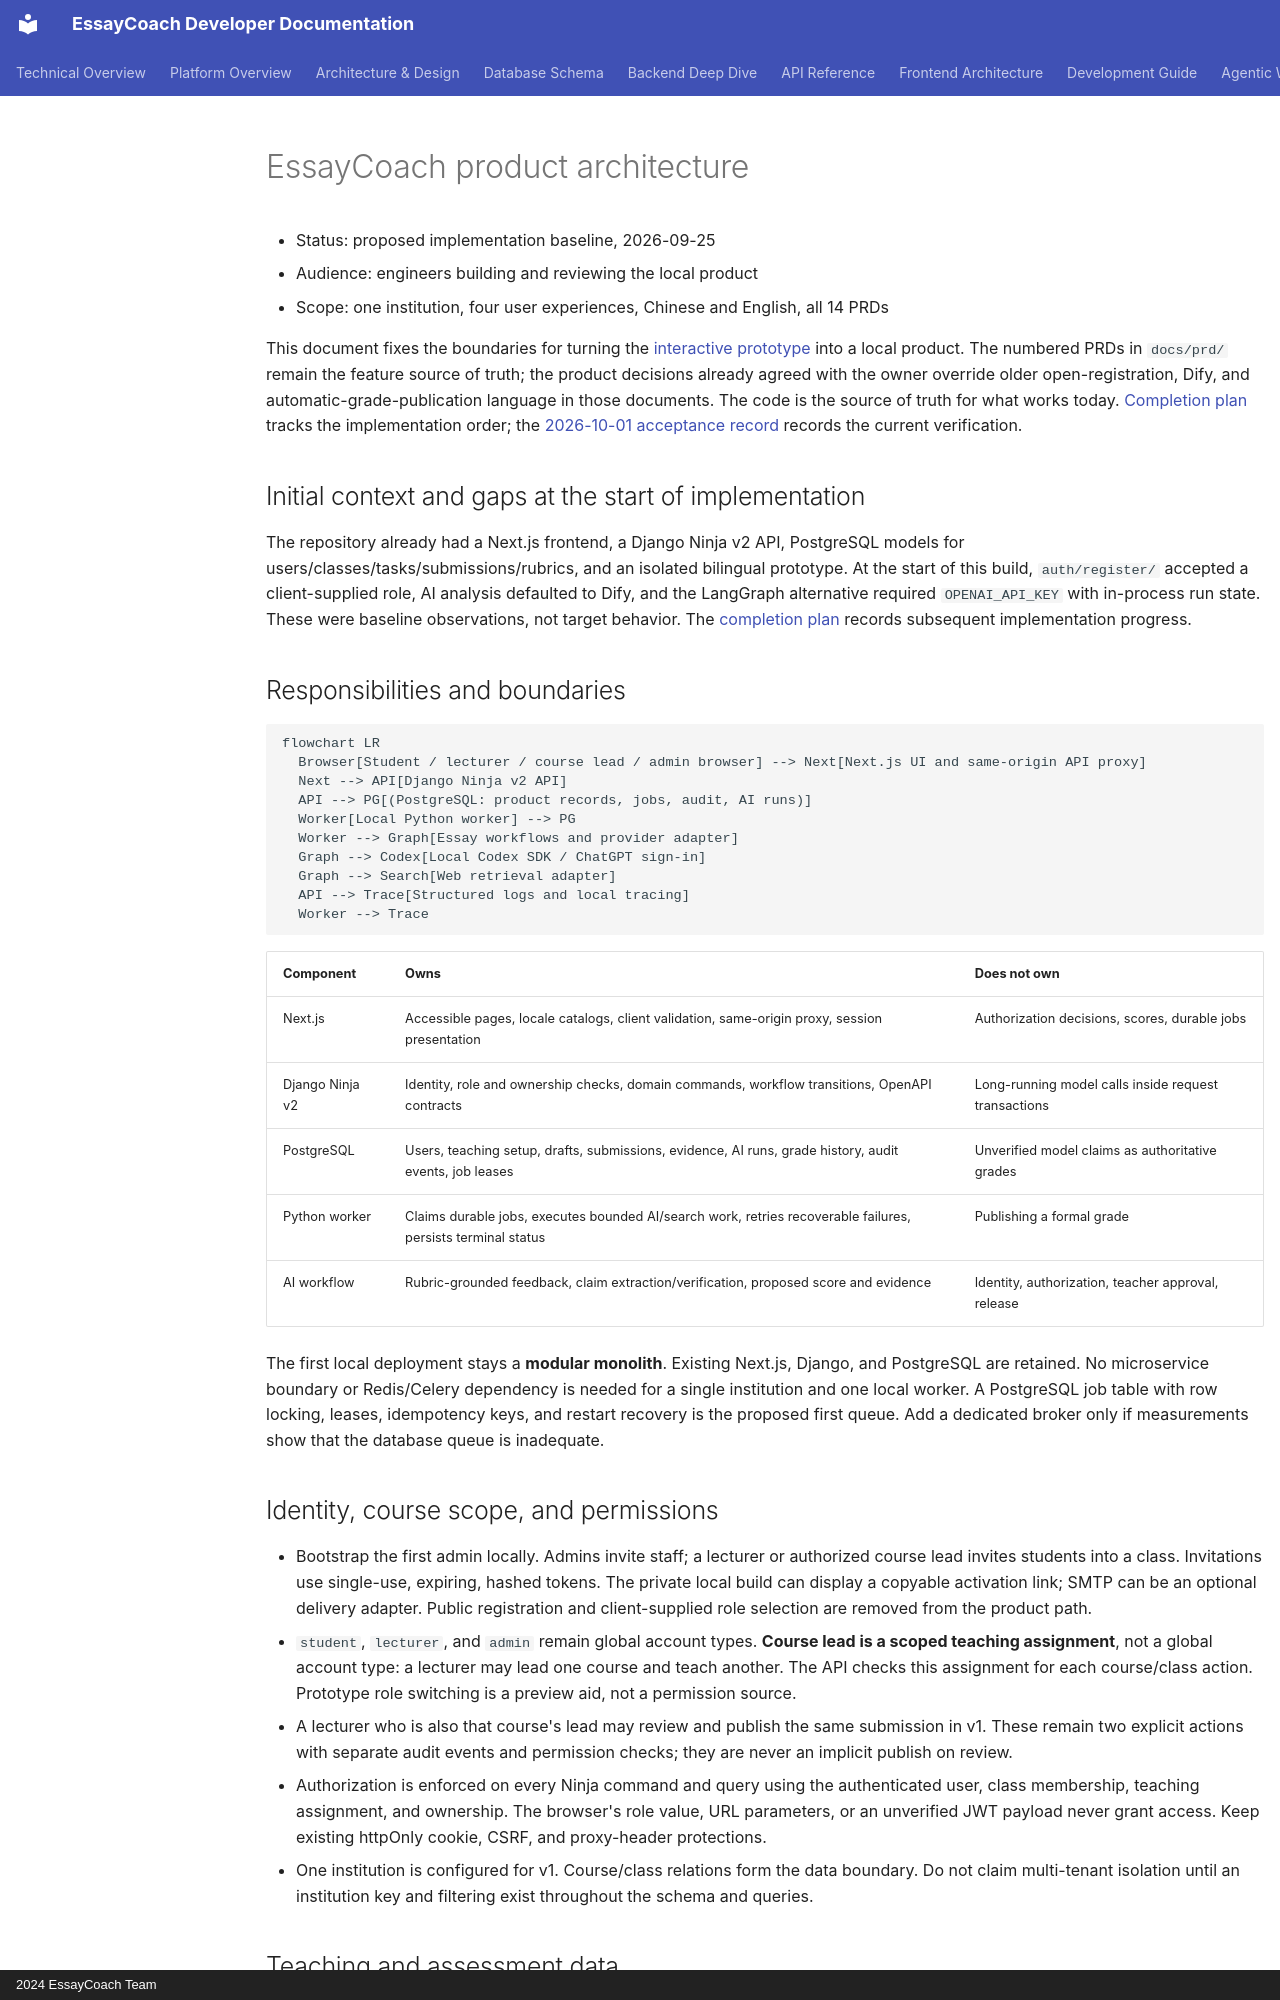

repository: Eryc123Y/EssayCoach · page: architecture/product-architecture/index.html · generator: mkdocs · copyright: 2024 EssayCoach Team

# EssayCoach product architecture

- Status: proposed implementation baseline, 2026-09-25
- Audience: engineers building and reviewing the local product
- Scope: one institution, four user experiences, Chinese and English, all 14 PRDs

This document fixes the boundaries for turning the [interactive prototype](interactive-prototype.md) into a local product. The numbered PRDs in `docs/prd/` remain the feature source of truth; the product decisions already agreed with the owner override older open-registration, Dify, and automatic-grade-publication language in those documents. The code is the source of truth for what works today. [Completion plan](product-completion-plan.md) tracks the implementation order; the [2026-10-01 acceptance record](../development/release-acceptance-2026-10-01.md) records the current verification.

## Initial context and gaps at the start of implementation

The repository already had a Next.js frontend, a Django Ninja v2 API, PostgreSQL models for users/classes/tasks/submissions/rubrics, and an isolated bilingual prototype. At the start of this build, `auth/register/` accepted a client-supplied role, AI analysis defaulted to Dify, and the LangGraph alternative required `OPENAI_API_KEY` with in-process run state. These were baseline observations, not target behavior. The [completion plan](product-completion-plan.md) records subsequent implementation progress.

## Responsibilities and boundaries

```mermaid
flowchart LR
  Browser[Student / lecturer / course lead / admin browser] --> Next[Next.js UI and same-origin API proxy]
  Next --> API[Django Ninja v2 API]
  API --> PG[(PostgreSQL: product records, jobs, audit, AI runs)]
  Worker[Local Python worker] --> PG
  Worker --> Graph[Essay workflows and provider adapter]
  Graph --> Codex[Local Codex SDK / ChatGPT sign-in]
  Graph --> Search[Web retrieval adapter]
  API --> Trace[Structured logs and local tracing]
  Worker --> Trace
```

| Component | Owns | Does not own |
| --- | --- | --- |
| Next.js | Accessible pages, locale catalogs, client validation, same-origin proxy, session presentation | Authorization decisions, scores, durable jobs |
| Django Ninja v2 | Identity, role and ownership checks, domain commands, workflow transitions, OpenAPI contracts | Long-running model calls inside request transactions |
| PostgreSQL | Users, teaching setup, drafts, submissions, evidence, AI runs, grade history, audit events, job leases | Unverified model claims as authoritative grades |
| Python worker | Claims durable jobs, executes bounded AI/search work, retries recoverable failures, persists terminal status | Publishing a formal grade |
| AI workflow | Rubric-grounded feedback, claim extraction/verification, proposed score and evidence | Identity, authorization, teacher approval, release |

The first local deployment stays a **modular monolith**. Existing Next.js, Django, and PostgreSQL are retained. No microservice boundary or Redis/Celery dependency is needed for a single institution and one local worker. A PostgreSQL job table with row locking, leases, idempotency keys, and restart recovery is the proposed first queue. Add a dedicated broker only if measurements show that the database queue is inadequate.

## Identity, course scope, and permissions

- Bootstrap the first admin locally. Admins invite staff; a lecturer or authorized course lead invites students into a class. Invitations use single-use, expiring, hashed tokens. The private local build can display a copyable activation link; SMTP can be an optional delivery adapter. Public registration and client-supplied role selection are removed from the product path.
- `student`, `lecturer`, and `admin` remain global account types. **Course lead is a scoped teaching assignment**, not a global account type: a lecturer may lead one course and teach another. The API checks this assignment for each course/class action. Prototype role switching is a preview aid, not a permission source.
- A lecturer who is also that course's lead may review and publish the same submission in v1. These remain two explicit actions with separate audit events and permission checks; they are never an implicit publish on review.
- Authorization is enforced on every Ninja command and query using the authenticated user, class membership, teaching assignment, and ownership. The browser's role value, URL parameters, or an unverified JWT payload never grant access. Keep existing httpOnly cookie, CSRF, and proxy-header protections.
- One institution is configured for v1. Course/class relations form the data boundary. Do not claim multi-tenant isolation until an institution key and filtering exist throughout the schema and queries.
